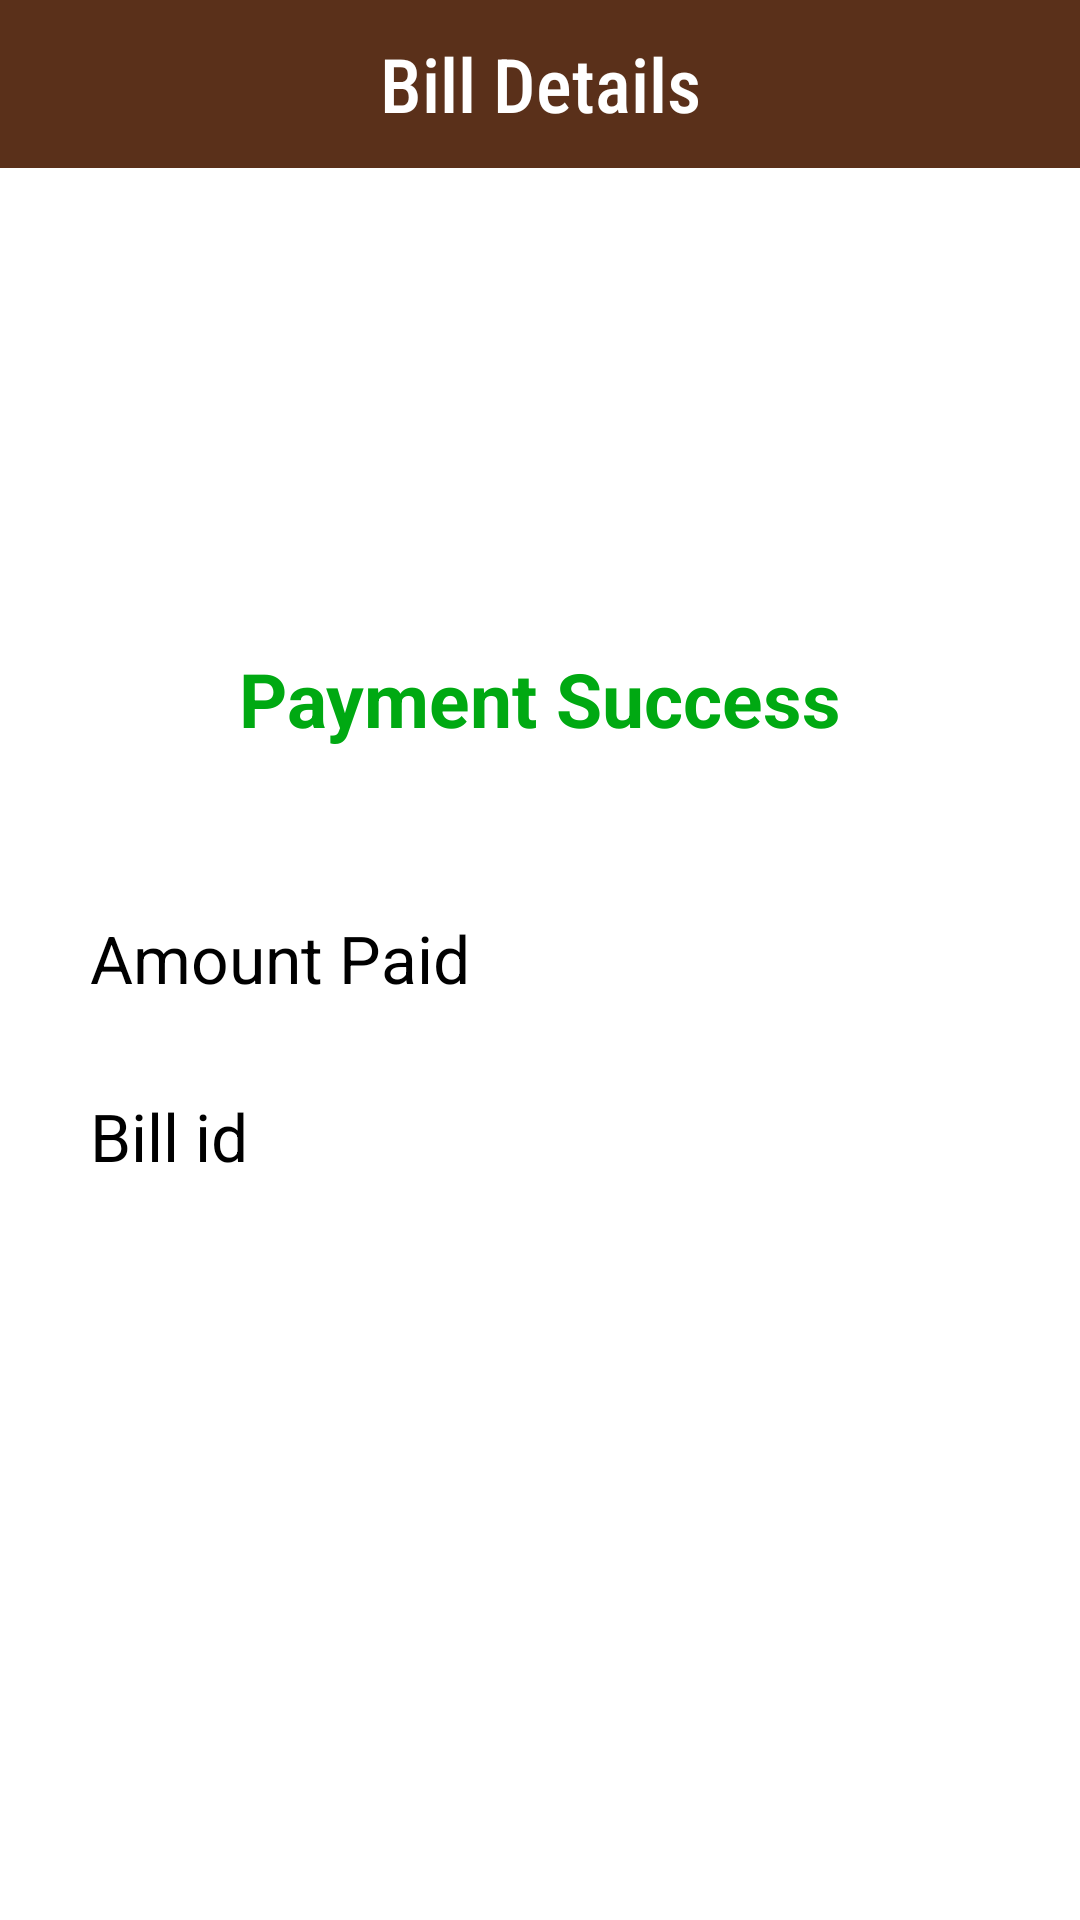

Reconstruct the res/layout file that produces this screen, plus the resources it refers to.
<!-- AndroidManifest.xml: application theme Theme.Qfree -->
<!-- res/layout/activity_bill.xml -->
<?xml version="1.0" encoding="utf-8"?>
<LinearLayout xmlns:android="http://schemas.android.com/apk/res/android"
    xmlns:app="http://schemas.android.com/apk/res-auto"
    xmlns:tools="http://schemas.android.com/tools"
    android:layout_width="match_parent"
    android:layout_height="match_parent"
    android:orientation="vertical"
    tools:context=".BillActivity">

    <include layout="@layout/toolbar"/>

   <ImageView
       android:layout_width="100dp"
       android:layout_height="100dp"
       android:src="@drawable/check"
       android:layout_gravity="center"
       android:layout_marginTop="50dp"/>

    <TextView
        android:layout_width="match_parent"
        android:layout_height="wrap_content"
        android:text="Payment Success"
        android:textStyle="bold"
        android:textSize="25dp"
        android:gravity="center"
        android:textColor="@color/green"
        android:layout_marginTop="10dp"/>

    <LinearLayout
        android:layout_width="match_parent"
        android:layout_height="wrap_content"
        android:padding="15dp"
        android:layout_marginTop="25dp"
        android:orientation="vertical">

        <LinearLayout
            android:layout_width="match_parent"
            android:layout_height="wrap_content"
            android:padding="15dp"
            android:weightSum="2">
             <TextView
                 android:layout_width="match_parent"
                 android:layout_height="wrap_content"
                 android:text="Amount Paid"
                 android:layout_weight="1"
                 android:textSize="22dp"
                 android:textColor="@color/black"/>

            <TextView
                android:id="@+id/amountPaidTextView"
                android:layout_width="match_parent"
                android:layout_height="wrap_content"
                android:layout_weight="1"
                android:textSize="22dp"
                android:textColor="@color/black"/>

        </LinearLayout>

        <LinearLayout
            android:layout_width="match_parent"
            android:layout_height="wrap_content"
            android:padding="15dp"
            android:weightSum="2">
            <TextView
                android:layout_width="match_parent"
                android:layout_height="wrap_content"
                android:text="Bill id"
                android:layout_weight="1"
                android:textSize="22dp"
                android:textColor="@color/black"/>

            <TextView
                android:id="@+id/billIdTextView"
                android:layout_width="match_parent"
                android:layout_height="wrap_content"
                android:layout_weight="1"
                android:textSize="22dp"
                android:textColor="@color/black"/>

        </LinearLayout>
    </LinearLayout>

</LinearLayout>
<!-- res/layout/toolbar.xml (included above) -->
<?xml version="1.0" encoding="utf-8"?>
<androidx.appcompat.widget.Toolbar xmlns:android="http://schemas.android.com/apk/res/android"
    android:layout_width="match_parent"
    android:layout_height="wrap_content"
    android:id="@+id/toolbar"
    android:background="@color/brown">


    <ImageView
        android:padding="15dp"
        android:id="@+id/BackImageButton"
        android:layout_width="wrap_content"
        android:layout_height="wrap_content"
        android:src="@drawable/ic_back_white"/>

    <TextView
        android:id="@+id/title"
        android:layout_width="wrap_content"
        android:layout_height="wrap_content"
        android:textSize="25dp"
        android:textColor="@color/white"
        android:fontFamily="sans-serif-condensed-medium"
        android:text="Bill Details"
        android:layout_gravity="center"/>

</androidx.appcompat.widget.Toolbar>
<!-- resources referenced by this layout -->
<resources>
  <color name="black">#FF000000</color>
  <color name="brown">#5a301a</color>
  <color name="green">#00A912</color>
  <color name="white">#FFFFFFFF</color>
  <style name="Theme.Qfree" parent="Theme.MaterialComponents.Light.NoActionBar">
          
          <item name="colorPrimary">@color/brown</item>
          <item name="colorPrimaryVariant">@color/lightbrown</item>
          <item name="colorOnPrimary">@color/white</item>
          
          <item name="colorSecondary">@color/teal_200</item>
          <item name="colorSecondaryVariant">@color/teal_700</item>
          <item name="colorOnSecondary">@color/black</item>
          
          <item name="android:statusBarColor" tools:targetApi="l">?attr/colorPrimaryVariant</item>
          
      </style>
  <color name="lightbrown">#a18071</color>
  <color name="teal_200">#FF03DAC5</color>
  <color name="teal_700">#FF018786</color>
</resources>
